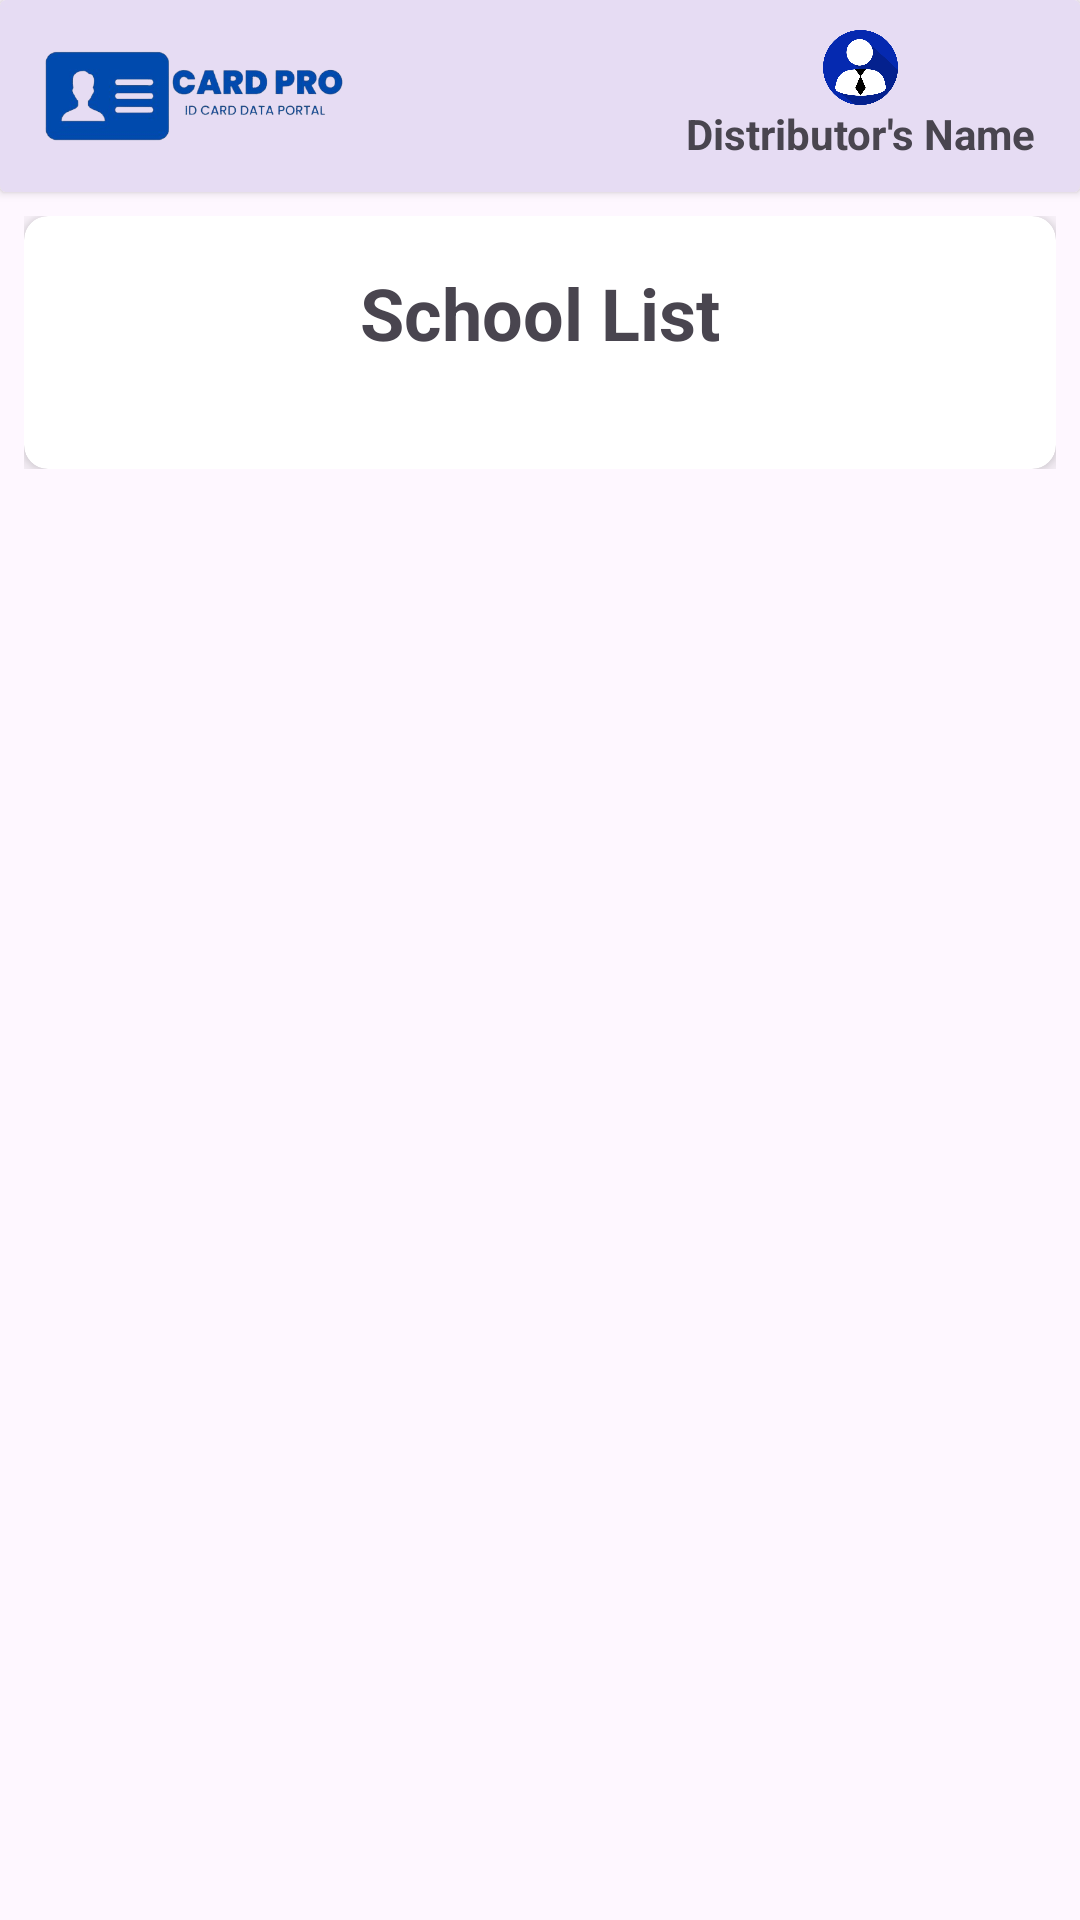

Produce the Android XML layout that renders to this screen, including the resource entries it uses.
<!-- AndroidManifest.xml: application theme Theme.IDCard -->
<!-- res/layout/activity_school_list.xml -->
<?xml version="1.0" encoding="utf-8"?>
<LinearLayout xmlns:android="http://schemas.android.com/apk/res/android"
    xmlns:app="http://schemas.android.com/apk/res-auto"
    xmlns:tools="http://schemas.android.com/tools"
    android:id="@+id/school_list"
    android:layout_width="match_parent"
    android:layout_height="match_parent"
    tools:context=".SchoolList"
    android:orientation="vertical">

    
    <ScrollView
        android:layout_width="match_parent"
        android:layout_height="0dp"
        android:layout_weight="1">

        
        <LinearLayout
            android:layout_width="match_parent"
            android:layout_height="wrap_content"
            android:orientation="vertical">

            
            <androidx.cardview.widget.CardView
                android:layout_width="match_parent"
                android:layout_height="wrap_content"
                android:backgroundTint="@color/theme">

                <LinearLayout
                    android:layout_width="match_parent"
                    android:layout_height="wrap_content"
                    android:gravity="start"
                    android:layout_gravity="center"
                    android:layout_marginTop="10dp"
                    android:layout_marginBottom="10dp"
                    android:orientation="horizontal">

                    <com.google.android.material.imageview.ShapeableImageView
                        android:id="@+id/app_img"
                        android:layout_width="100dp"
                        android:layout_height="30dp"
                        android:layout_marginStart="15dp"
                        android:background="@drawable/app_logo" />


                </LinearLayout>

                <LinearLayout
                    android:layout_width="wrap_content"
                    android:layout_height="wrap_content"
                    android:layout_gravity="end"
                    android:layout_marginTop="10dp"
                    android:layout_marginBottom="10dp"
                    android:layout_marginEnd="15dp"
                    android:orientation="vertical">

                    <ImageView
                        android:id="@+id/user_distributor_icon"
                        android:layout_width="25dp"
                        android:layout_height="25dp"
                        android:layout_gravity="center"
                        android:src="@drawable/icon_distributor"/>

                    <TextView
                        android:id="@+id/userName"
                        android:layout_width="wrap_content"
                        android:layout_height="wrap_content"
                        android:layout_gravity="center"
                        android:textStyle="bold"
                        android:text="Distributor's Name"/>

                </LinearLayout>

            </androidx.cardview.widget.CardView>
            

            <LinearLayout
                android:layout_width="match_parent"
                android:layout_height="wrap_content"
                android:orientation="vertical"
                android:padding="8dp">

                <androidx.cardview.widget.CardView
                    android:layout_width="match_parent"
                    android:layout_height="wrap_content"
                    android:layout_gravity="center"
                    app:cardCornerRadius="8dp"
                    app:cardElevation="4dp">

                    <LinearLayout
                        android:layout_width="match_parent"
                        android:layout_height="wrap_content"
                        android:orientation="vertical"
                        android:padding="16dp">

                        
                        <TextView
                            android:layout_width="match_parent"
                            android:layout_height="wrap_content"
                            android:gravity="center"
                            android:text="School List"
                            android:textSize="24sp"
                            android:textStyle="bold" />

                        
                        
                        

                     

                        <androidx.recyclerview.widget.RecyclerView
                            android:id="@+id/school_list_recycle"
                            android:layout_width="match_parent"
                            android:layout_height="wrap_content"
                            android:layout_marginTop="20dp"/>

                    </LinearLayout>

                </androidx.cardview.widget.CardView>

            </LinearLayout>


        </LinearLayout>

    </ScrollView>
</LinearLayout>
<!-- resources referenced by this layout -->
<resources>
  <color name="theme">#E6DCF3</color>
  <!-- drawable app_logo: jpg bitmap (drawable, 67039 bytes) -->
  <!-- drawable icon_distributor: png bitmap (drawable, 26514 bytes) -->
  <!-- drawable search (drawable) -->
  <vector android:height="24dp" android:tint="#706C6C"
      android:viewportHeight="24" android:viewportWidth="24"
      android:width="24dp" xmlns:android="http://schemas.android.com/apk/res/android">
      <path android:fillColor="@android:color/white" android:pathData="M15.5,14h-0.79l-0.28,-0.27C15.41,12.59 16,11.11 16,9.5 16,5.91 13.09,3 9.5,3S3,5.91 3,9.5 5.91,16 9.5,16c1.61,0 3.09,-0.59 4.23,-1.57l0.27,0.28v0.79l5,4.99L20.49,19l-4.99,-5zM9.5,14C7.01,14 5,11.99 5,9.5S7.01,5 9.5,5 14,7.01 14,9.5 11.99,14 9.5,14z"/>
  </vector>
  <!-- drawable search_bg (drawable) -->
  <shape xmlns:android="http://schemas.android.com/apk/res/android"
      android:shape="rectangle">
      <gradient
          android:startColor="#F0F0F0"
          android:endColor="#D8D8D8"
          android:angle="270"/>
      <corners android:radius="20dp"/>
  </shape>
  <style name="Theme.IDCard" parent="Base.Theme.IDCard" />
  <style name="Base.Theme.IDCard" parent="Theme.Material3.Light.NoActionBar">
          <item name="android:statusBarColor"> @color/black </item>
          
          
      </style>
  <color name="black">#FF000000</color>
</resources>
